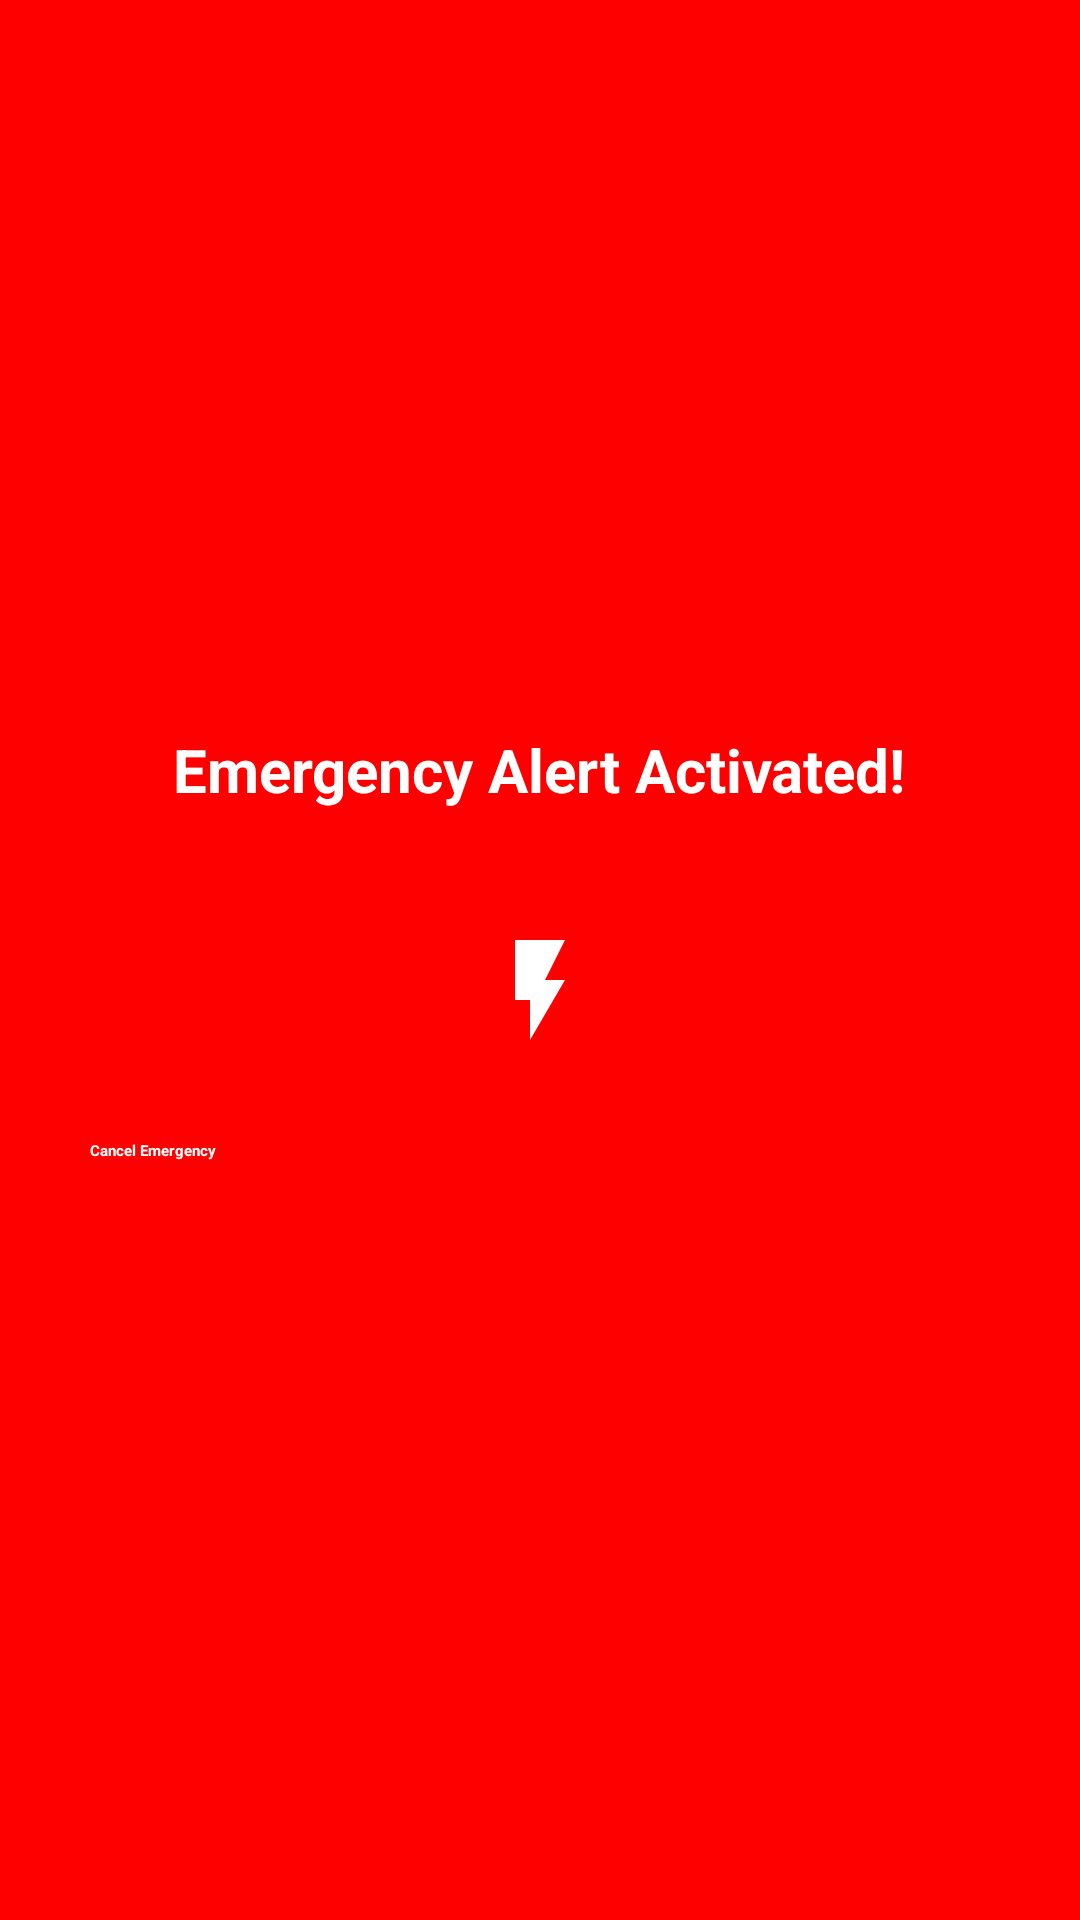

Layout XML and referenced resources for this Android screen:
<!-- AndroidManifest.xml: activity theme Theme.MapAlert -->
<!-- res/layout/fragment_emergency.xml -->
<?xml version="1.0" encoding="utf-8"?>
<LinearLayout xmlns:android="http://schemas.android.com/apk/res/android"
    android:layout_width="match_parent"
    android:layout_height="match_parent"
    android:background="@color/red"
    android:orientation="vertical"
    android:padding="20dp"
    android:gravity="center">

    <TextView
        android:id="@+id/emergencyAlertText"
        android:layout_width="wrap_content"
        android:layout_height="wrap_content"
        android:text="Emergency Alert Activated!"
        android:textSize="20sp"
        android:textStyle="bold"
        android:textColor="@color/white"
        android:gravity="center"
        android:paddingBottom="20dp"/>

    
    <ImageView
        android:id="@+id/emergencyFlashIcon"
        android:layout_width="80dp"
        android:layout_height="80dp"
        android:src="@drawable/ic_flash"
        android:contentDescription="Flashlight"
        android:padding="20dp"/>

    
    <Button
        android:id="@+id/cancelEmergencyBtn"
        android:layout_width="match_parent"
        android:layout_height="wrap_content"
        android:text="Cancel Emergency"
        android:backgroundTint="@color/black"
        android:textColor="@color/white"
        android:textStyle="bold"
        android:padding="10dp"/>
</LinearLayout>
<!-- resources referenced by this layout -->
<resources>
  <color name="black">#FF000000</color>
  <color name="red">#FF0000</color>
  <color name="white">#FFFFFFFF</color>
  <!-- drawable ic_flash (drawable) -->
  <?xml version="1.0" encoding="utf-8"?>
  <vector xmlns:android="http://schemas.android.com/apk/res/android"
      android:width="24dp"
      android:height="24dp"
      android:viewportWidth="24"
      android:viewportHeight="24">
      <path
          android:fillColor="#FFFFFF"
          android:pathData="M7,2V14H10V22L17,10H13L17,2H7Z" />
  </vector>
  <style name="Theme.MapAlert" parent="Base.Theme.MapAlert">
          
          <item name="android:navigationBarColor">@android:color/transparent</item>
          <item name="android:statusBarColor">@android:color/transparent</item>
          <item name="android:windowLightStatusBar">?attr/isLightTheme</item>
      </style>
</resources>
